Labelled photos from "pics", an image-classification folder in jgmeyerucsd/drug-class. The possible labels are: anti-infective, anti-inflammatory, antineoplastic, cardio, cns, dermatologic, gastrointestinal, hematologic, lipid regulating, reproductive control, respiratory system, urological.

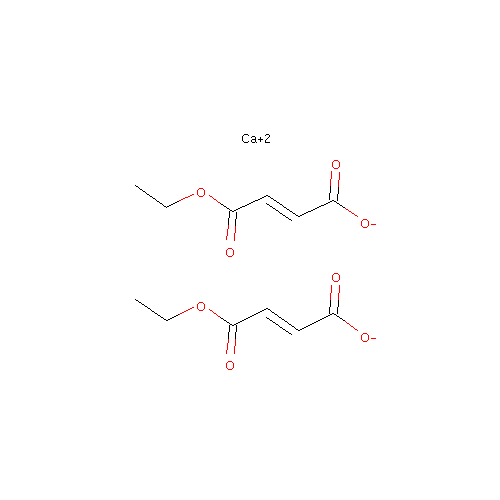
Label: dermatologic

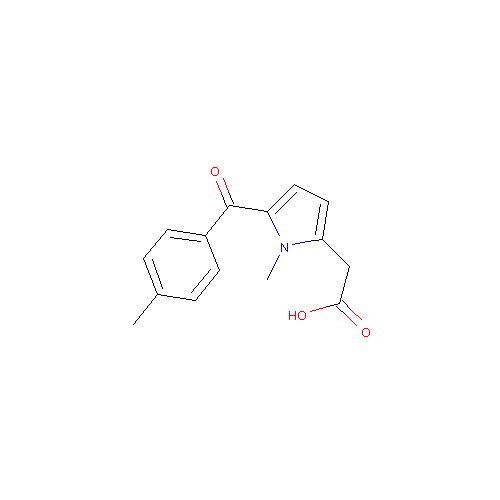
Label: anti-inflammatory

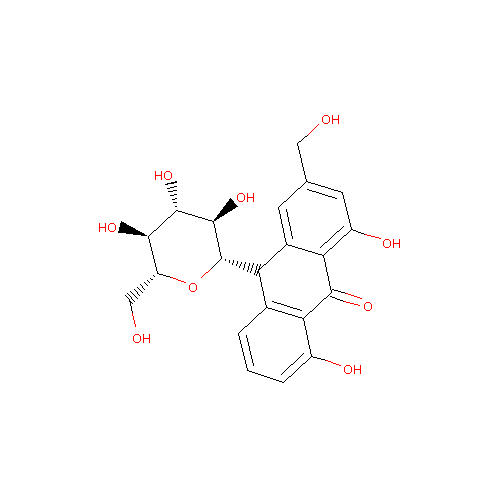
Label: gastrointestinal

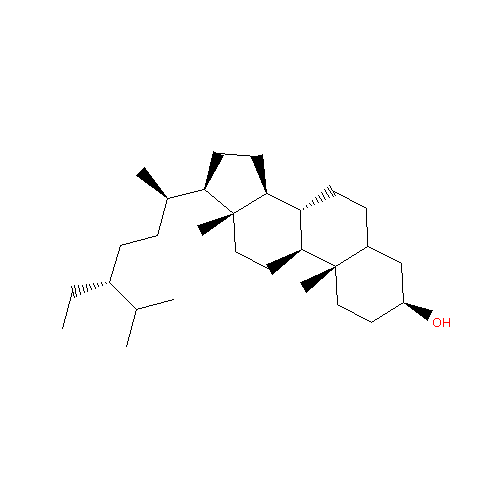
Label: lipid regulating

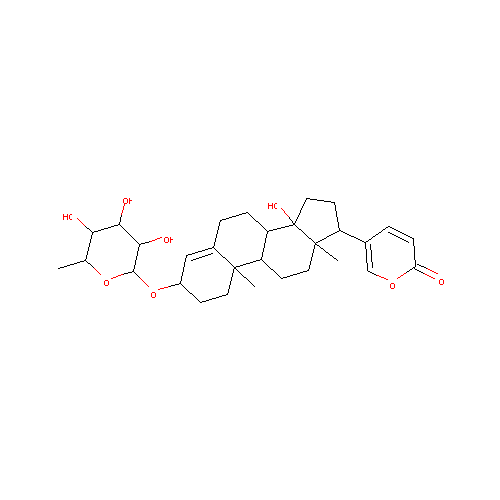
Label: cardio

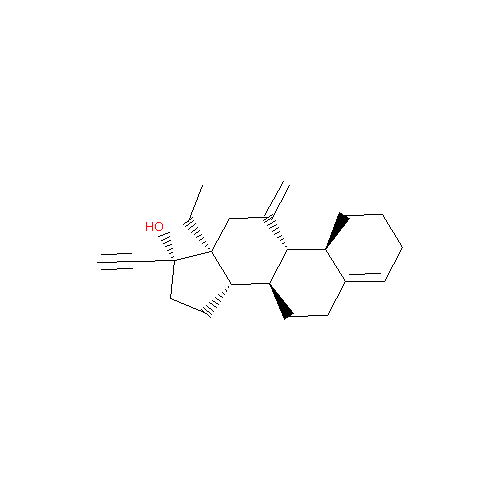
Label: reproductive control
